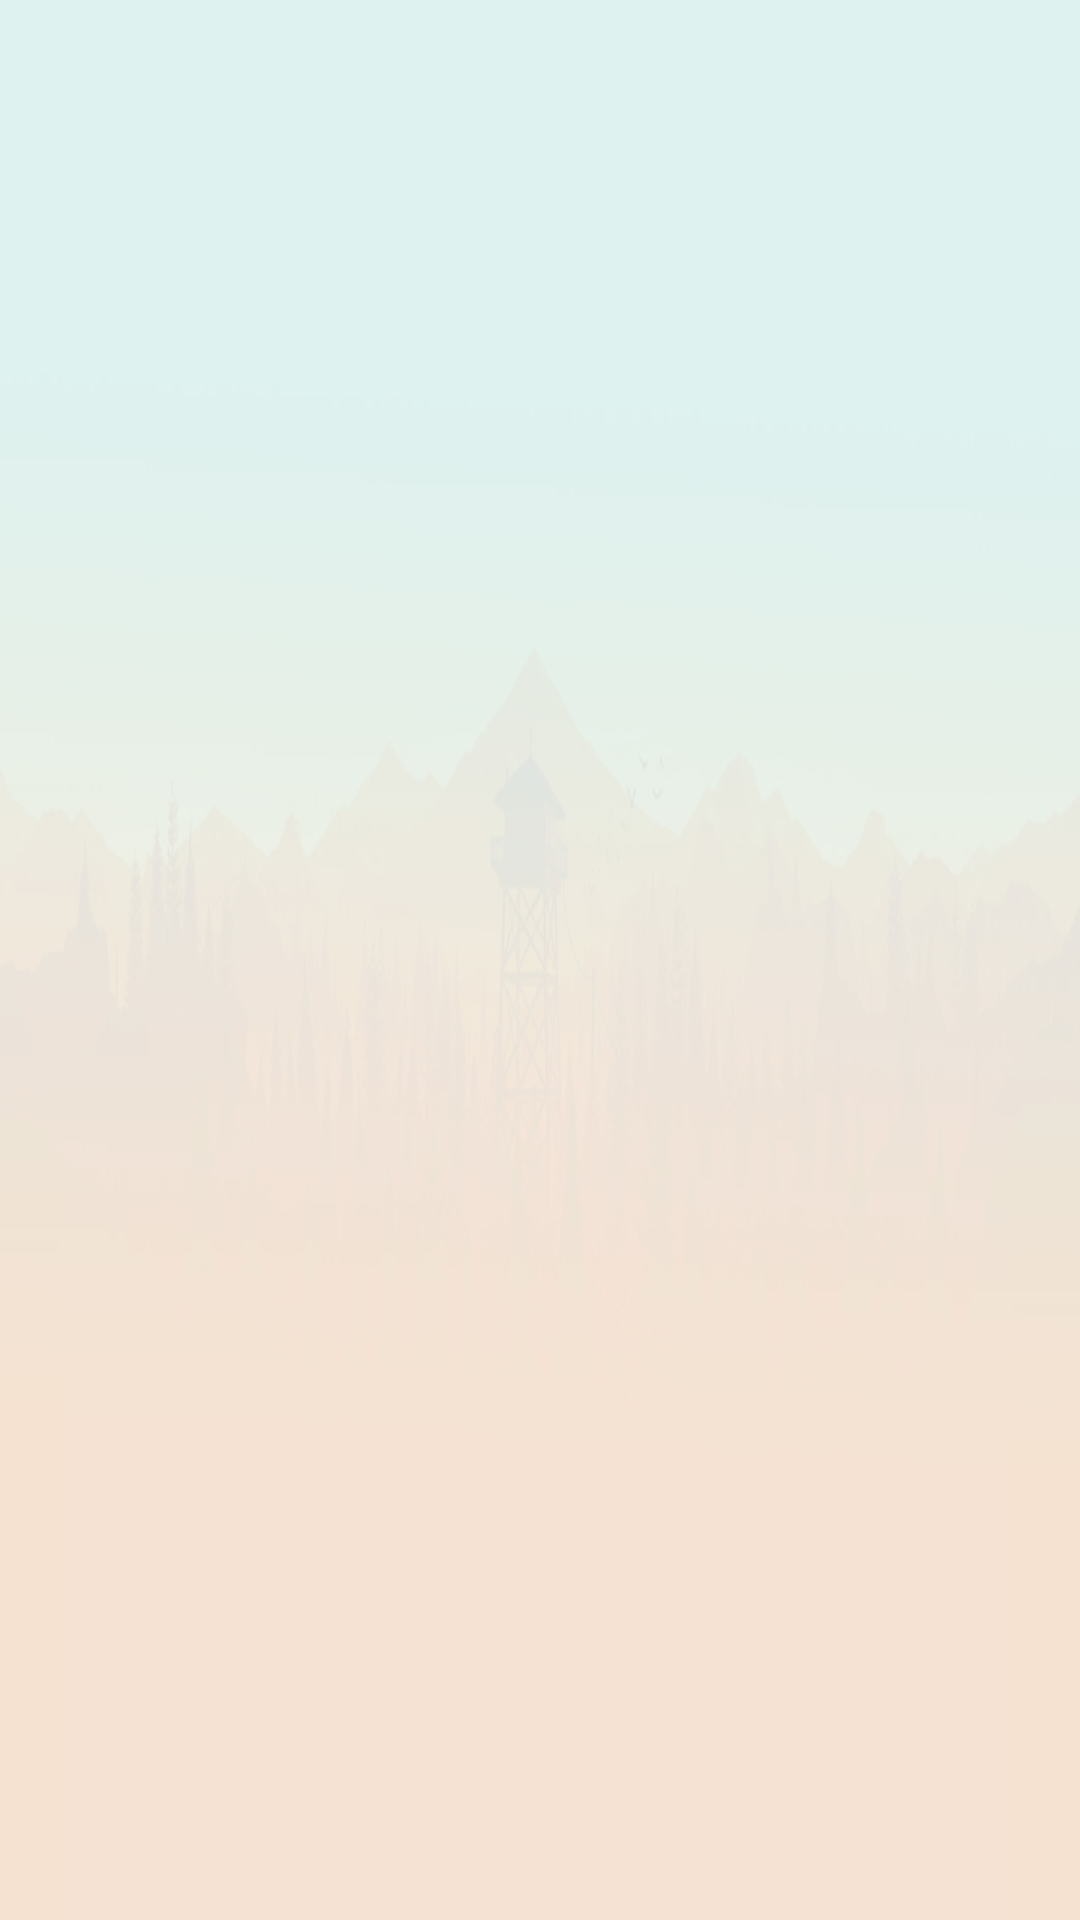

Android layout source for this screen:
<!-- AndroidManifest.xml: application theme AppTheme -->
<!-- res/layout/activity_second.xml -->
<?xml version="1.0" encoding="utf-8"?>
<LinearLayout xmlns:android="http://schemas.android.com/apk/res/android"
    android:layout_width="match_parent"
    android:layout_height="match_parent"
    android:background="@drawable/back1"
    android:gravity="center_horizontal"
    android:orientation="vertical">

    <GridView
        android:id="@+id/gridview"
        android:layout_width="200dp"
        android:layout_height="match_parent"
        android:layout_marginBottom="20dp"
        android:layout_marginTop="20dp"
        android:columnWidth="120dp"
        android:gravity="center"
        android:numColumns="1"
        android:scrollbars="none"
        android:stretchMode="columnWidth"
        android:verticalSpacing="10dp" />


</LinearLayout>
<!-- resources referenced by this layout -->
<resources>
  <!-- drawable back1: png bitmap (drawable, 79488 bytes) -->
  <style name="AppTheme" parent="Theme.AppCompat.Light.NoActionBar">
          <item name="colorPrimary">@color/colorPrimary</item>
          <item name="colorPrimaryDark">@color/colorPrimaryDark</item>
          <item name="colorAccent">@color/colorAccent</item>
      </style>
  <color name="colorPrimary">#3F51B5</color>
  <color name="colorPrimaryDark">#58c4b8</color>
  <color name="colorAccent">#FF4081</color>
</resources>
